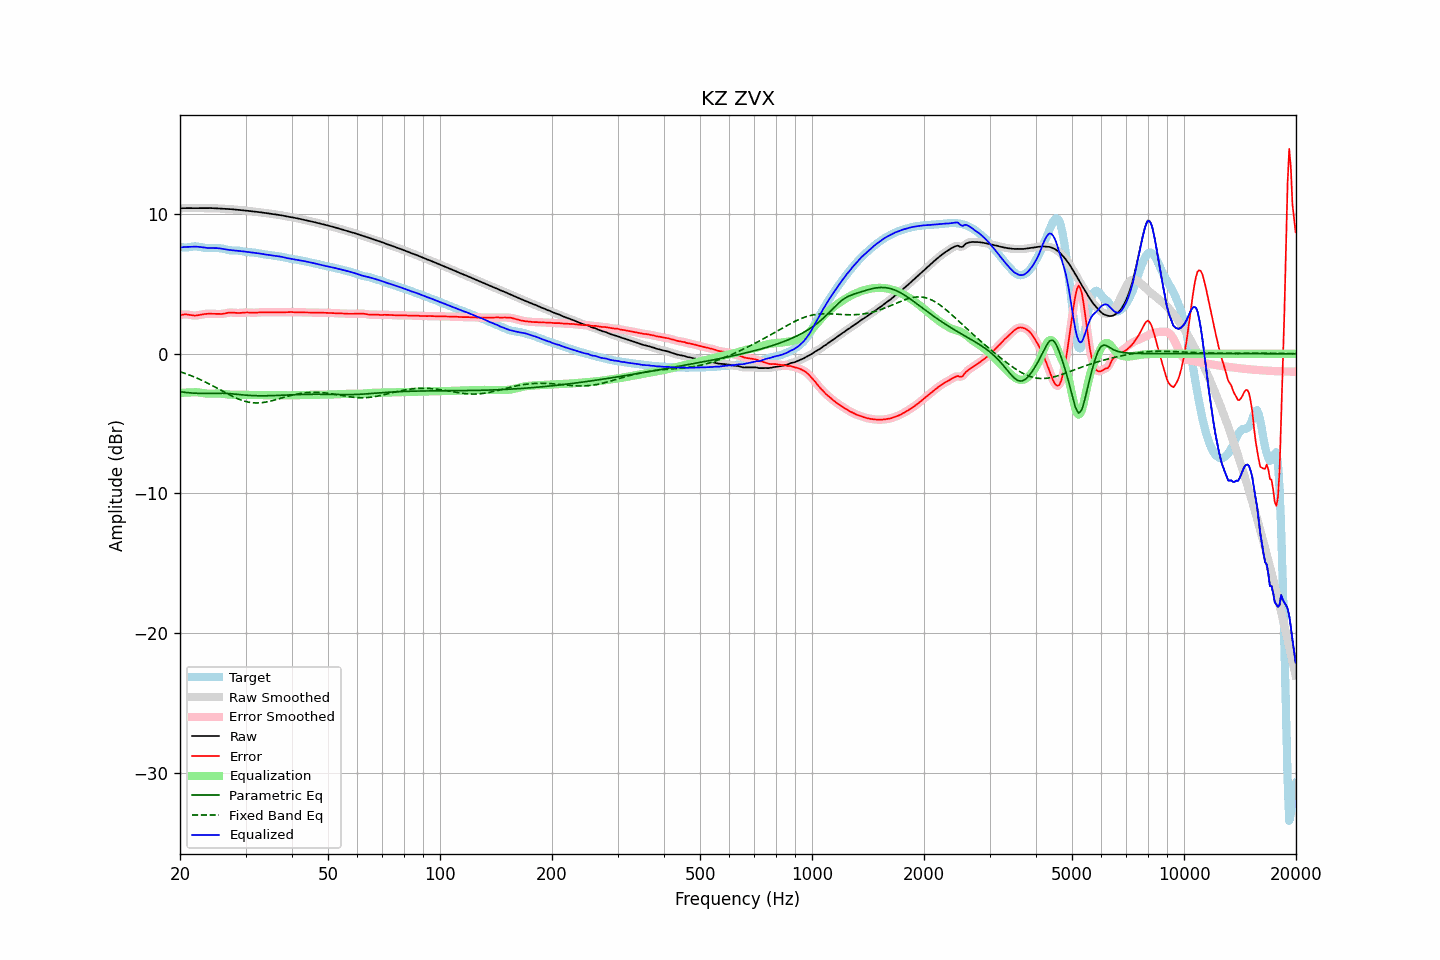

Source data for this figure (header and first rows):
frequency, raw, error, smoothed, error_smoothed, equalization, parametric_eq, fixed_band_eq, equalized_raw, equalized_smoothed, target
20.00, 10.42, 2.77, 10.42, 2.77, -2.81, -2.72, -1.29, 7.61, 7.61, 7.65
20.20, 10.43, 2.79, 10.43, 2.79, -2.80, -2.73, -1.33, 7.62, 7.63, 7.64
20.40, 10.43, 2.80, 10.43, 2.81, -2.79, -2.75, -1.36, 7.64, 7.64, 7.62
20.61, 10.43, 2.82, 10.43, 2.82, -2.79, -2.76, -1.40, 7.65, 7.65, 7.61
20.81, 10.43, 2.82, 10.43, 2.82, -2.78, -2.78, -1.45, 7.65, 7.65, 7.61
21.02, 10.43, 2.80, 10.43, 2.80, -2.78, -2.79, -1.49, 7.65, 7.65, 7.62
21.23, 10.43, 2.78, 10.43, 2.78, -2.77, -2.80, -1.53, 7.66, 7.66, 7.64
21.44, 10.43, 2.76, 10.43, 2.76, -2.77, -2.81, -1.58, 7.66, 7.66, 7.66
21.66, 10.43, 2.75, 10.43, 2.75, -2.76, -2.82, -1.62, 7.67, 7.67, 7.68
21.87, 10.43, 2.74, 10.43, 2.74, -2.76, -2.83, -1.67, 7.67, 7.67, 7.69
22.09, 10.43, 2.74, 10.43, 2.74, -2.76, -2.83, -1.72, 7.67, 7.67, 7.69
22.31, 10.43, 2.75, 10.43, 2.75, -2.76, -2.84, -1.77, 7.67, 7.67, 7.68
22.54, 10.43, 2.77, 10.43, 2.77, -2.78, -2.84, -1.82, 7.65, 7.65, 7.66
22.76, 10.43, 2.80, 10.43, 2.80, -2.79, -2.84, -1.87, 7.64, 7.64, 7.63
22.99, 10.43, 2.82, 10.43, 2.82, -2.81, -2.84, -1.93, 7.62, 7.62, 7.61
23.22, 10.44, 2.84, 10.44, 2.84, -2.83, -2.84, -1.98, 7.60, 7.60, 7.59
23.45, 10.44, 2.85, 10.44, 2.85, -2.85, -2.84, -2.04, 7.59, 7.59, 7.58
23.69, 10.44, 2.86, 10.44, 2.86, -2.86, -2.84, -2.10, 7.58, 7.58, 7.57
23.92, 10.44, 2.86, 10.44, 2.86, -2.86, -2.84, -2.15, 7.57, 7.57, 7.57
24.16, 10.43, 2.86, 10.43, 2.86, -2.86, -2.84, -2.21, 7.57, 7.57, 7.57
24.40, 10.43, 2.86, 10.43, 2.86, -2.86, -2.83, -2.28, 7.57, 7.57, 7.57
24.65, 10.43, 2.86, 10.42, 2.86, -2.85, -2.83, -2.34, 7.57, 7.57, 7.57
24.89, 10.42, 2.85, 10.42, 2.85, -2.85, -2.83, -2.40, 7.57, 7.57, 7.57
25.14, 10.41, 2.85, 10.41, 2.85, -2.85, -2.83, -2.46, 7.56, 7.56, 7.57
25.39, 10.40, 2.84, 10.40, 2.84, -2.85, -2.83, -2.52, 7.56, 7.56, 7.56
25.65, 10.40, 2.84, 10.40, 2.84, -2.85, -2.83, -2.59, 7.54, 7.54, 7.55
25.91, 10.39, 2.85, 10.39, 2.85, -2.86, -2.83, -2.65, 7.53, 7.53, 7.54
26.16, 10.38, 2.87, 10.38, 2.87, -2.88, -2.83, -2.71, 7.51, 7.51, 7.52
26.43, 10.38, 2.89, 10.38, 2.89, -2.89, -2.83, -2.78, 7.48, 7.48, 7.49
26.69, 10.37, 2.91, 10.37, 2.91, -2.91, -2.84, -2.84, 7.46, 7.46, 7.46
26.96, 10.37, 2.94, 10.37, 2.93, -2.92, -2.85, -2.90, 7.45, 7.45, 7.43
27.23, 10.36, 2.95, 10.36, 2.95, -2.93, -2.86, -2.96, 7.43, 7.43, 7.41
27.50, 10.35, 2.95, 10.35, 2.95, -2.94, -2.87, -3.02, 7.42, 7.42, 7.40
27.77, 10.34, 2.95, 10.34, 2.95, -2.94, -2.88, -3.07, 7.41, 7.40, 7.40
28.05, 10.33, 2.93, 10.33, 2.93, -2.94, -2.89, -3.13, 7.39, 7.39, 7.40
28.33, 10.32, 2.92, 10.32, 2.92, -2.93, -2.90, -3.18, 7.38, 7.38, 7.40
28.62, 10.31, 2.92, 10.31, 2.92, -2.93, -2.91, -3.23, 7.37, 7.37, 7.39
28.90, 10.29, 2.92, 10.29, 2.92, -2.93, -2.93, -3.28, 7.36, 7.36, 7.38
29.19, 10.28, 2.93, 10.28, 2.93, -2.93, -2.94, -3.32, 7.35, 7.35, 7.36
29.48, 10.27, 2.94, 10.27, 2.94, -2.94, -2.95, -3.36, 7.34, 7.34, 7.33
29.78, 10.26, 2.95, 10.26, 2.95, -2.94, -2.96, -3.40, 7.32, 7.32, 7.31
30.08, 10.25, 2.96, 10.25, 2.96, -2.94, -2.97, -3.43, 7.31, 7.31, 7.29
30.38, 10.24, 2.96, 10.24, 2.96, -2.95, -2.98, -3.45, 7.29, 7.29, 7.28
30.68, 10.22, 2.95, 10.22, 2.95, -2.95, -2.98, -3.48, 7.28, 7.28, 7.27
30.99, 10.21, 2.94, 10.21, 2.94, -2.95, -2.99, -3.50, 7.26, 7.26, 7.26
31.30, 10.19, 2.94, 10.19, 2.94, -2.95, -3.00, -3.51, 7.25, 7.25, 7.26
31.61, 10.18, 2.94, 10.18, 2.94, -2.95, -3.00, -3.52, 7.24, 7.24, 7.25
31.93, 10.17, 2.94, 10.17, 2.94, -2.95, -3.01, -3.52, 7.22, 7.22, 7.23
32.24, 10.16, 2.95, 10.16, 2.95, -2.95, -3.01, -3.53, 7.21, 7.21, 7.21
32.57, 10.15, 2.96, 10.15, 2.96, -2.96, -3.01, -3.52, 7.19, 7.19, 7.19
32.89, 10.13, 2.97, 10.13, 2.97, -2.96, -3.01, -3.51, 7.17, 7.17, 7.17
33.22, 10.12, 2.97, 10.12, 2.97, -2.97, -3.01, -3.50, 7.15, 7.15, 7.15
33.55, 10.10, 2.97, 10.10, 2.97, -2.97, -3.01, -3.49, 7.13, 7.13, 7.13
33.89, 10.09, 2.97, 10.09, 2.97, -2.97, -3.01, -3.47, 7.11, 7.11, 7.11
34.23, 10.07, 2.97, 10.07, 2.97, -2.97, -3.01, -3.45, 7.10, 7.10, 7.10
34.57, 10.06, 2.97, 10.06, 2.97, -2.97, -3.01, -3.42, 7.08, 7.08, 7.09
34.92, 10.04, 2.97, 10.04, 2.97, -2.97, -3.00, -3.40, 7.07, 7.07, 7.07
35.27, 10.02, 2.97, 10.02, 2.97, -2.97, -3.00, -3.37, 7.05, 7.05, 7.05
35.62, 10.00, 2.97, 10.00, 2.97, -2.97, -3.00, -3.34, 7.03, 7.03, 7.03
35.97, 9.98, 2.97, 9.98, 2.97, -2.97, -2.99, -3.31, 7.01, 7.01, 7.01
... 635 more rows
